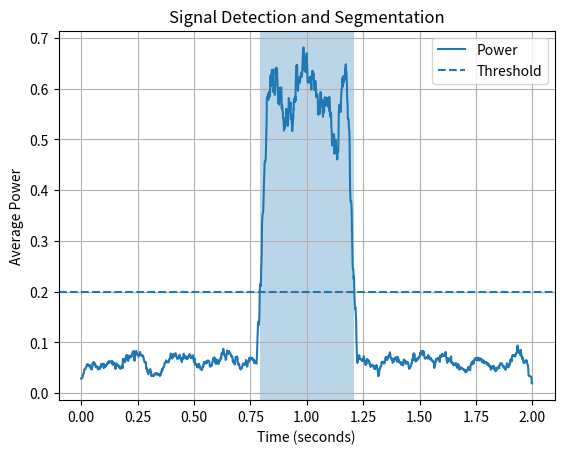

Source code (Python):
import numpy as np
import matplotlib.pyplot as plt
from scipy import ndimage

np.random.seed(42)

fs = 1000
duration = 2

t = np.arange(0, duration, 1 / fs)

# Noise
noise = 0.25 * np.random.randn(len(t))

# Signal burst
burst = np.zeros_like(t)

mask = (t >= 0.8) & (t <= 1.2)

burst[mask] = np.sin(2 * np.pi * 50 * t[mask])

# Received signal
received = noise + burst

# Estimate short-window power
window_size = 50

power = np.convolve(
    received ** 2,
    np.ones(window_size) / window_size,
    mode="same"
)

# Simple threshold
threshold = 0.20

detected = power > threshold

# Group neighbouring detections
labels, num_labels = ndimage.label(detected)

segments = []

for label in range(1, num_labels + 1):

    indices = np.where(labels == label)[0]

    # Ignore extremely short detections
    if len(indices) >= 20:

        start = indices[0]
        end = indices[-1]

        segments.append((start, end))

# Print detected segments
for start, end in segments:

    print(
        f"Segment: "
        f"{t[start]:.3f} s → {t[end]:.3f} s"
    )

# Plot
plt.plot(t, power, label="Power")

plt.axhline(
    threshold,
    linestyle="--",
    label="Threshold"
)

for start, end in segments:

    plt.axvspan(
        t[start],
        t[end],
        alpha=0.3
    )

plt.xlabel("Time (seconds)")
plt.ylabel("Average Power")
plt.title("Signal Detection and Segmentation")
plt.legend()
plt.grid()
plt.show()
